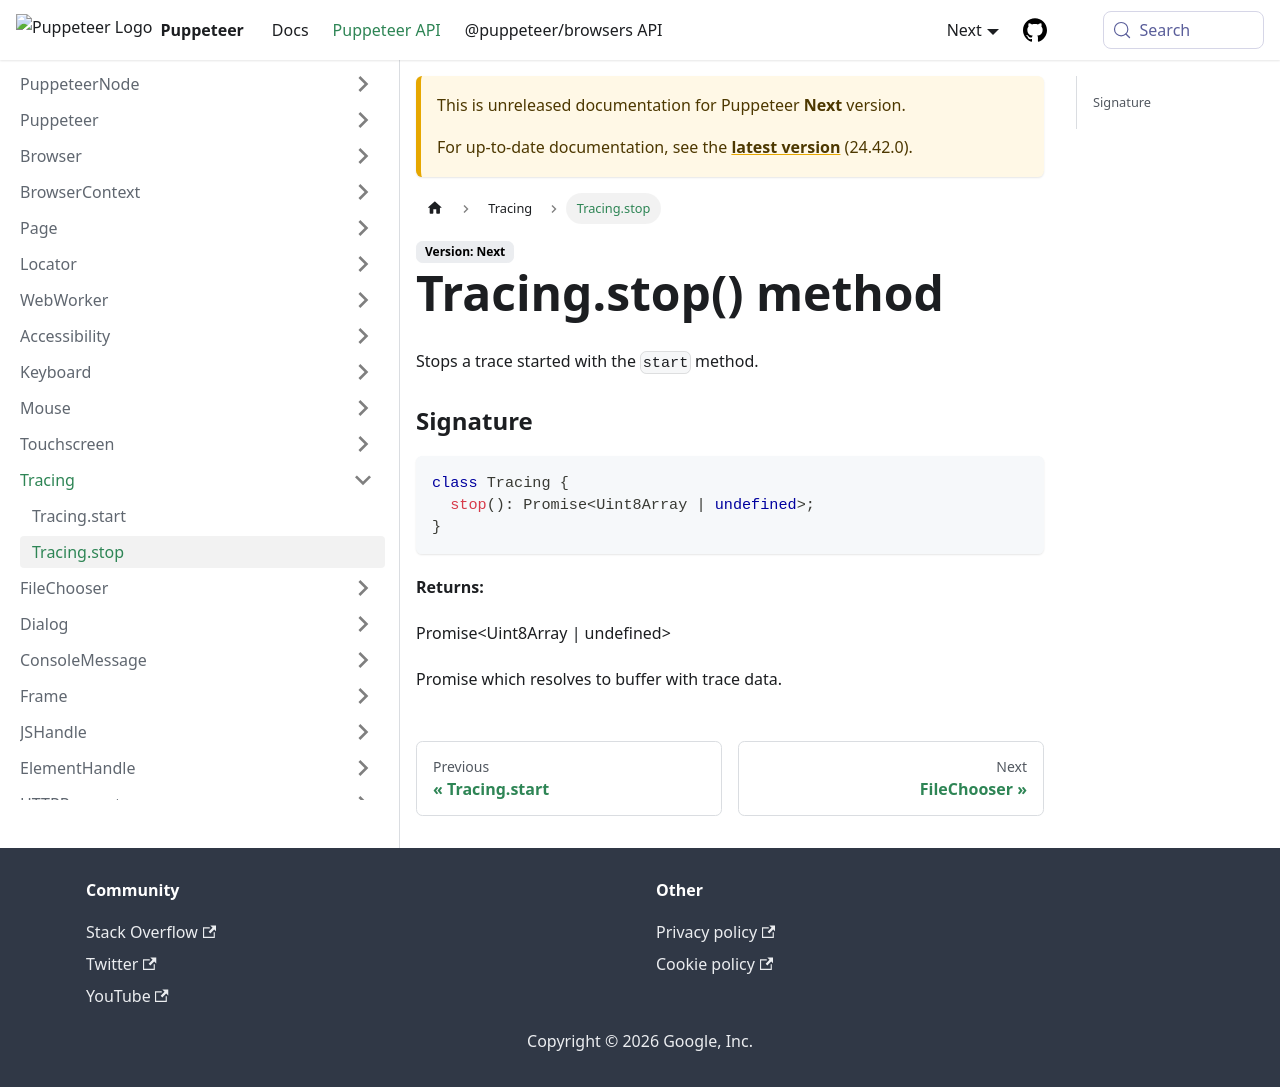

repository: fernandoesteban2408-ux/improved-funicular · page: next/api/puppeteer.tracing.stop.html · generator: docusaurus

---
sidebar_label: Tracing.stop
---

# Tracing.stop() method

Stops a trace started with the `start` method.

### Signature

```typescript
class Tracing {
  stop(): Promise<Uint8Array | undefined>;
}
```

**Returns:**

Promise&lt;Uint8Array \| undefined&gt;

Promise which resolves to buffer with trace data.
